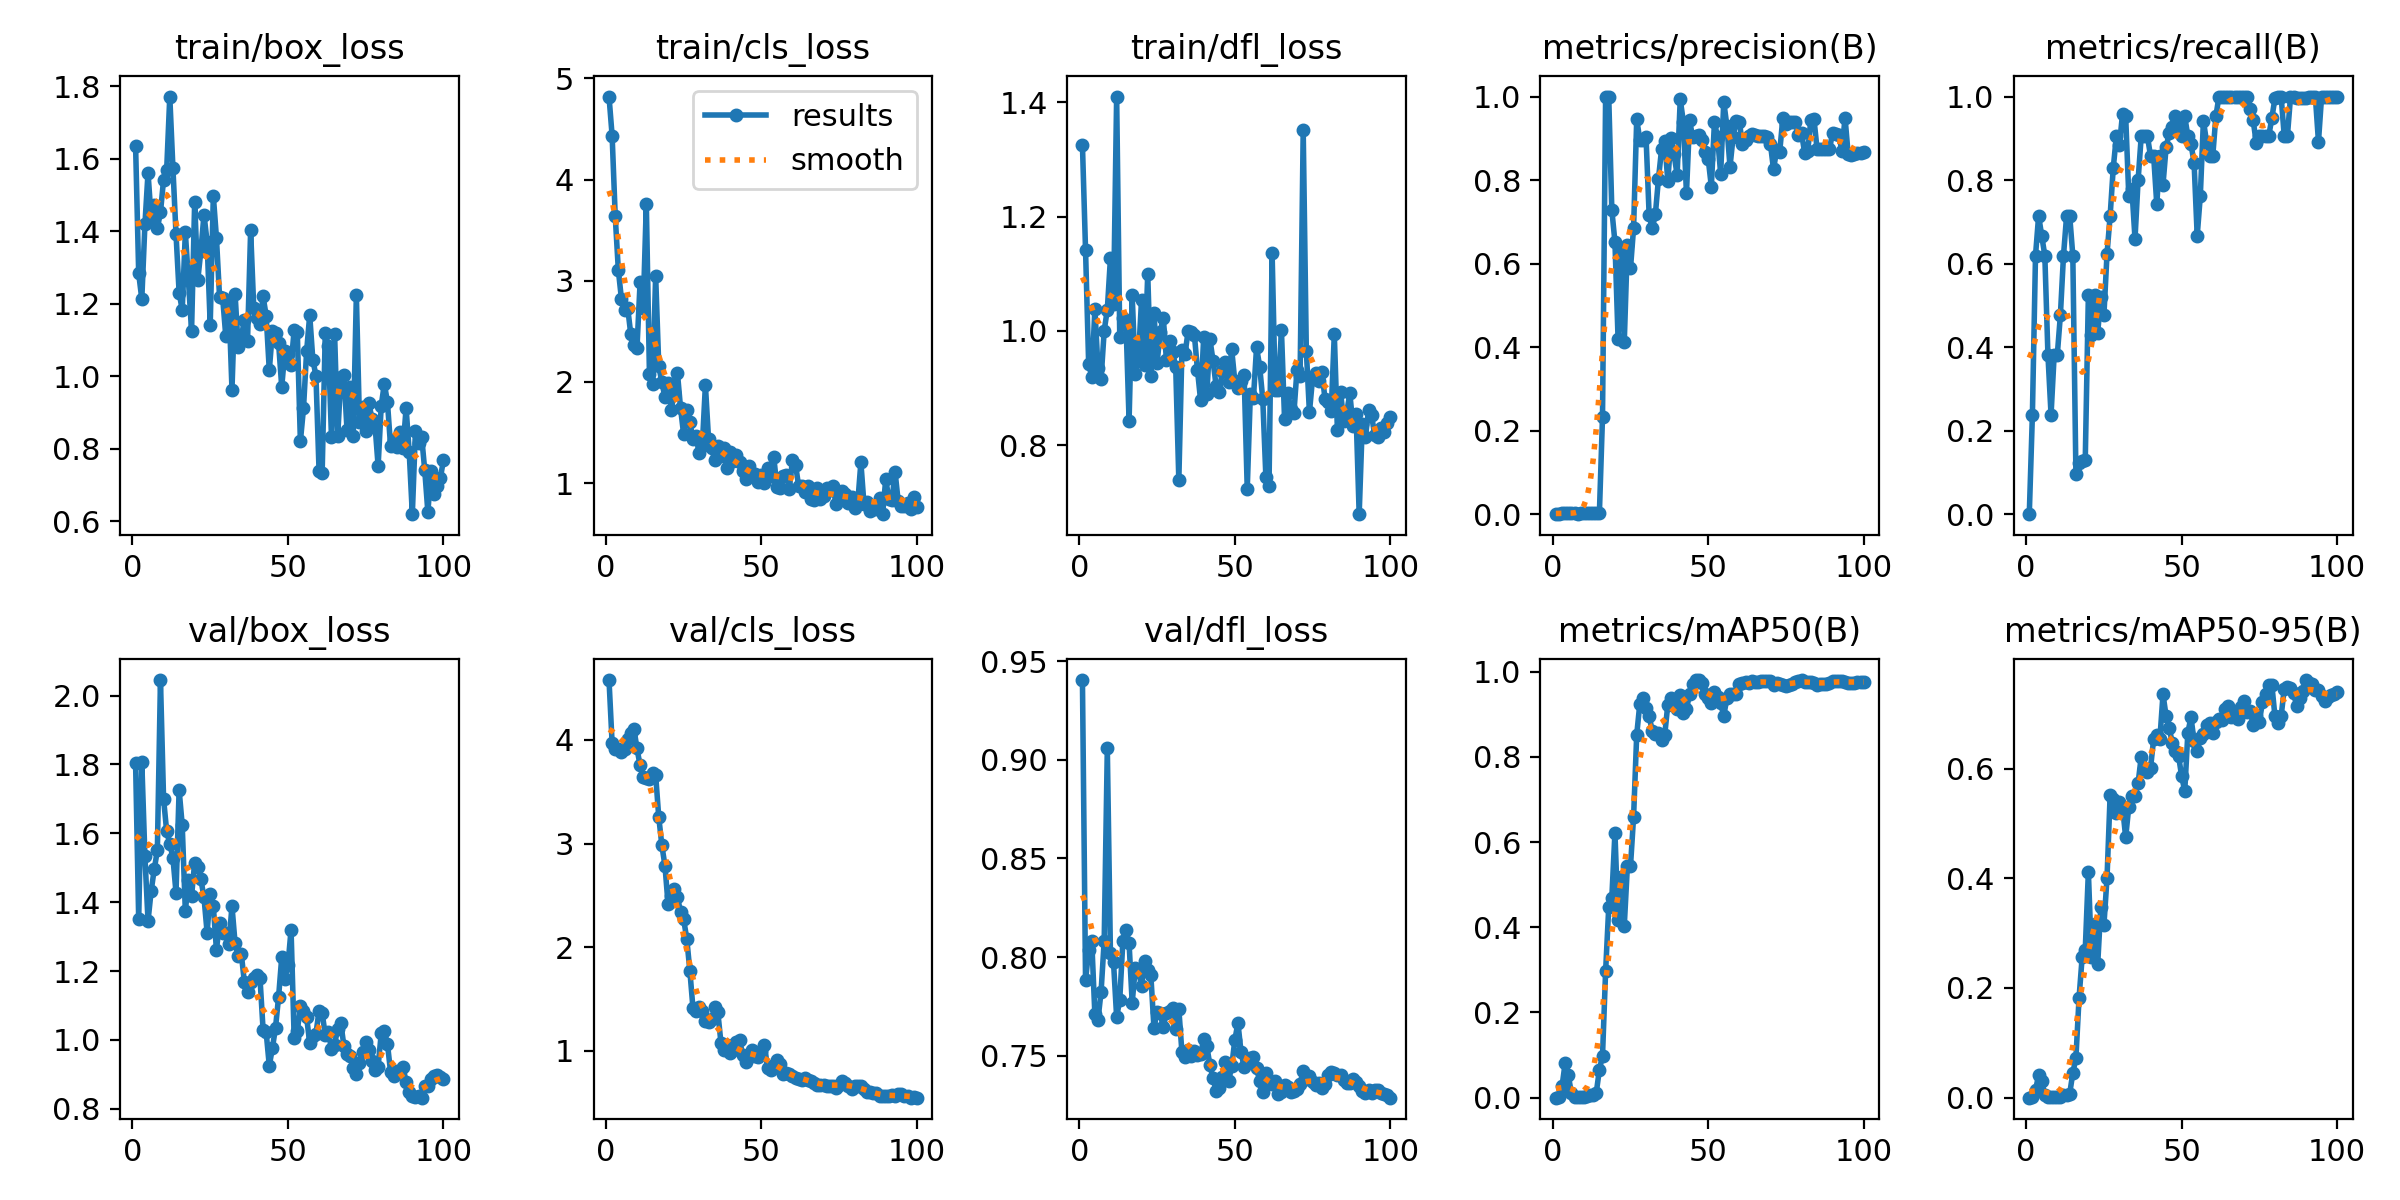

The file beside this chart, header and first rows:
epoch, time, train/box_loss, train/cls_loss, train/dfl_loss, metrics/precision(B), metrics/recall(B), metrics/mAP50(B), metrics/mAP50-95(B), val/box_loss, val/cls_loss, val/dfl_loss, lr/pg0, lr/pg1, lr/pg2
1, 3.722, 1.636, 4.82, 1.326, 0, 0, 0, 0, 1.805, 4.578, 0.9404, 8e-05, 8e-05, 8e-05
2, 5.554, 1.283, 4.434, 1.141, 0.00111, 0.2381, 0.00121, 0.00073, 1.35, 3.97, 0.7883, 0.0001782, 0.0001782, 0.0001782
3, 6.923, 1.213, 3.638, 0.9427, 0.00289, 0.619, 0.02752, 0.01405, 1.806, 3.913, 0.8035, 0.0002745, 0.0002745, 0.0002745
4, 8.092, 1.419, 3.105, 0.9191, 0.00333, 0.7143, 0.08183, 0.04074, 1.533, 3.917, 0.808, 0.0003687, 0.0003687, 0.0003687
5, 9.262, 1.561, 2.819, 1.038, 0.00311, 0.6667, 0.05232, 0.02952, 1.345, 3.88, 0.7709, 0.000461, 0.000461, 0.000461
6, 10.43, 1.437, 2.711, 0.935, 0.00289, 0.619, 0.0103, 0.00576, 1.432, 3.915, 0.7682, 0.0005513, 0.0005513, 0.0005513
7, 11.58, 1.473, 2.734, 0.9163, 0.00178, 0.381, 0.00275, 0.00087, 1.496, 4.013, 0.7826, 0.0006396, 0.0006396, 0.0006396
8, 12.64, 1.408, 2.471, 1, 0.00111, 0.2381, 0.0013, 0.00045, 1.55, 4.064, 0.8084, 0.0007259, 0.0007259, 0.0007259
9, 13.68, 1.452, 2.364, 1.037, 0.00178, 0.381, 0.00237, 0.00065, 2.045, 4.109, 0.9057, 0.0008103, 0.0008103, 0.0008103
10, 14.78, 1.542, 2.341, 1.127, 0.00178, 0.381, 0.00256, 0.00077, 1.7, 3.918, 0.8023, 0.0008927, 0.0008927, 0.0008927
11, 15.98, 1.57, 2.988, 1.046, 0.00222, 0.4762, 0.00333, 0.00107, 1.605, 3.754, 0.7973, 0.0009731, 0.0009731, 0.0009731
12, 17.05, 1.771, 2.727, 1.41, 0.00289, 0.619, 0.00683, 0.00425, 1.57, 3.642, 0.7696, 0.001051, 0.001051, 0.001051
13, 18.03, 1.576, 3.758, 0.9899, 0.00333, 0.7143, 0.00687, 0.00437, 1.529, 3.636, 0.7784, 0.001128, 0.001128, 0.001128
14, 19.11, 1.392, 2.084, 1.023, 0.00333, 0.7143, 0.01176, 0.00757, 1.428, 3.619, 0.8079, 0.001202, 0.001202, 0.001202
15, 20.2, 1.231, 1.979, 1.016, 0.00289, 0.619, 0.06577, 0.04489, 1.726, 3.681, 0.8137, 0.001275, 0.001275, 0.001275
16, 21.24, 1.183, 3.049, 0.8426, 0.2329, 0.09524, 0.09809, 0.07279, 1.623, 3.663, 0.807, 0.001345, 0.001345, 0.001345
17, 22.34, 1.397, 2.159, 1.063, 1, 0.1218, 0.2968, 0.1816, 1.374, 3.255, 0.7769, 0.001414, 0.001414, 0.001414
18, 23.37, 1.264, 1.996, 0.9238, 1, 0.1277, 0.4464, 0.256, 1.465, 2.983, 0.7945, 0.00148, 0.00148, 0.00148
19, 24.38, 1.124, 1.85, 0.9509, 0.7283, 0.1305, 0.4694, 0.2698, 1.417, 2.785, 0.7931, 0.001545, 0.001545, 0.001545
20, 25.37, 1.481, 1.989, 1.054, 0.6516, 0.5238, 0.6223, 0.4116, 1.515, 2.413, 0.7855, 0.001608, 0.001608, 0.001608
21, 26.35, 1.265, 1.726, 0.9411, 0.4206, 0.4286, 0.4173, 0.2566, 1.503, 2.495, 0.7982, 0.001604, 0.001604, 0.001604
22, 27.43, 1.347, 1.9, 1.1, 0.6257, 0.5238, 0.5179, 0.3172, 1.467, 2.567, 0.7936, 0.001584, 0.001584, 0.001584
23, 28.54, 1.446, 2.091, 0.921, 0.4122, 0.4343, 0.4034, 0.2428, 1.414, 2.482, 0.7908, 0.001564, 0.001564, 0.001564
24, 29.67, 1.37, 1.745, 1.032, 0.6452, 0.5199, 0.5431, 0.3483, 1.312, 2.345, 0.7642, 0.001545, 0.001545, 0.001545
25, 30.74, 1.142, 1.482, 0.9431, 0.5886, 0.4769, 0.5431, 0.3144, 1.425, 2.27, 0.7722, 0.001525, 0.001525, 0.001525
26, 31.75, 1.497, 1.728, 0.9982, 0.6856, 0.6233, 0.6595, 0.401, 1.389, 2.083, 0.7716, 0.001505, 0.001505, 0.001505
27, 32.88, 1.382, 1.603, 1.023, 0.9451, 0.7143, 0.8516, 0.5514, 1.262, 1.774, 0.7645, 0.001485, 0.001485, 0.001485
28, 34.02, 1.22, 1.437, 0.9499, 0.8969, 0.8286, 0.9246, 0.5451, 1.339, 1.412, 0.7719, 0.001465, 0.001465, 0.001465
29, 35.05, 1.217, 1.467, 0.9828, 0.8954, 0.9048, 0.9384, 0.5189, 1.311, 1.387, 0.7726, 0.001446, 0.001446, 0.001446
30, 36.13, 1.111, 1.296, 0.9632, 0.9027, 0.8841, 0.9158, 0.5395, 1.311, 1.419, 0.7744, 0.001426, 0.001426, 0.001426
31, 37.14, 1.205, 1.369, 0.9365, 0.7157, 0.9594, 0.8958, 0.5297, 1.279, 1.383, 0.7636, 0.001406, 0.001406, 0.001406
32, 38.27, 0.9634, 1.968, 0.7387, 0.6844, 0.9524, 0.8605, 0.4744, 1.388, 1.287, 0.7737, 0.001386, 0.001386, 0.001386
33, 39.31, 1.226, 1.442, 0.9667, 0.7177, 0.7619, 0.8536, 0.5305, 1.28, 1.283, 0.7517, 0.001366, 0.001366, 0.001366
34, 40.35, 1.08, 1.35, 0.9602, 0.8034, 0.779, 0.8556, 0.5494, 1.244, 1.304, 0.7493, 0.001347, 0.001347, 0.001347
35, 41.37, 1.107, 1.233, 1, 0.8737, 0.6594, 0.8397, 0.5494, 1.249, 1.425, 0.7531, 0.001327, 0.001327, 0.001327
36, 42.53, 1.156, 1.37, 0.9973, 0.8936, 0.8002, 0.8503, 0.5738, 1.167, 1.372, 0.7502, 0.001307, 0.001307, 0.001307
37, 43.67, 1.098, 1.273, 0.993, 0.7983, 0.9048, 0.9227, 0.6216, 1.138, 1.079, 0.7524, 0.001287, 0.001287, 0.001287
38, 44.79, 1.402, 1.345, 0.9313, 0.9005, 0.9048, 0.9377, 0.5988, 1.169, 1.009, 0.7506, 0.001267, 0.001267, 0.001267
39, 45.86, 1.189, 1.155, 0.8785, 0.8615, 0.9048, 0.9295, 0.5946, 1.179, 1.056, 0.7507, 0.001248, 0.001248, 0.001248
40, 46.96, 1.159, 1.304, 0.9892, 0.8126, 0.8571, 0.9133, 0.6011, 1.19, 0.9754, 0.7585, 0.001228, 0.001228, 0.001228
41, 47.96, 1.144, 1.216, 0.8902, 0.9931, 0.8571, 0.9455, 0.6542, 1.181, 1.012, 0.7549, 0.001208, 0.001208, 0.001208
42, 49.02, 1.22, 1.282, 0.9853, 0.9397, 0.7424, 0.9029, 0.6606, 1.03, 1.084, 0.7453, 0.001188, 0.001188, 0.001188
43, 50.03, 1.167, 1.206, 0.9479, 0.7681, 0.8571, 0.9119, 0.6539, 1.022, 1.106, 0.7387, 0.001168, 0.001168, 0.001168
44, 51.04, 1.016, 1.119, 0.9029, 0.943, 0.7891, 0.947, 0.7353, 0.925, 0.9597, 0.7323, 0.001149, 0.001149, 0.001149
45, 52.09, 1.124, 1.043, 0.8932, 0.9021, 0.8786, 0.9703, 0.696, 0.9764, 0.8968, 0.7336, 0.001129, 0.001129, 0.001129
46, 53.13, 1.119, 1.174, 0.9296, 0.9055, 0.9128, 0.9795, 0.674, 1.035, 0.9449, 0.7395, 0.001109, 0.001109, 0.001109
47, 54.22, 1.091, 1.089, 0.9455, 0.9068, 0.9267, 0.9803, 0.6464, 1.126, 1.009, 0.7468, 0.001089, 0.001089, 0.001089
48, 55.35, 0.9702, 1.094, 0.911, 0.8948, 0.9524, 0.9741, 0.6317, 1.24, 0.9544, 0.7372, 0.001069, 0.001069, 0.001069
49, 56.43, 1.069, 1.011, 0.9675, 0.8683, 0.9423, 0.947, 0.6233, 1.177, 0.9374, 0.7446, 0.00105, 0.00105, 0.00105
50, 57.43, 1.061, 1.083, 0.9124, 0.8504, 0.9048, 0.9384, 0.5861, 1.217, 1.002, 0.7579, 0.00103, 0.00103, 0.00103
51, 58.54, 1.032, 1.006, 0.9005, 0.7846, 0.9524, 0.9275, 0.5591, 1.32, 1.056, 0.7667, 0.00101, 0.00101, 0.00101
52, 59.76, 1.127, 1.151, 0.9116, 0.9387, 0.9048, 0.953, 0.6657, 1.006, 0.8338, 0.7521, 0.0009902, 0.0009902, 0.0009902
53, 60.78, 1.123, 1.073, 0.9224, 0.9029, 0.8865, 0.9413, 0.6934, 1.025, 0.8169, 0.7441, 0.0009704, 0.0009704, 0.0009704
54, 61.72, 0.8206, 1.255, 0.7234, 0.8153, 0.8414, 0.9253, 0.6503, 1.098, 0.8624, 0.747, 0.0009506, 0.0009506, 0.0009506
55, 62.7, 0.9111, 0.9627, 0.8896, 0.9873, 0.6667, 0.8964, 0.6317, 1.085, 0.9136, 0.7491, 0.0009308, 0.0009308, 0.0009308
56, 63.75, 1.068, 0.9533, 0.883, 0.9295, 0.7619, 0.9379, 0.656, 1.067, 0.8717, 0.7492, 0.000911, 0.000911, 0.000911
57, 64.85, 1.169, 1.076, 0.9712, 0.8318, 0.9424, 0.9467, 0.6623, 0.9906, 0.778, 0.7438, 0.0008912, 0.0008912, 0.0008912
58, 65.86, 1.046, 1.08, 0.9375, 0.9034, 0.8916, 0.9467, 0.6789, 1.012, 0.7839, 0.7371, 0.0008714, 0.0008714, 0.0008714
59, 66.93, 1.002, 0.9443, 0.8801, 0.9419, 0.8571, 0.9486, 0.6829, 1.018, 0.78, 0.7317, 0.0008516, 0.0008516, 0.0008516
60, 68, 0.7395, 1.231, 0.7436, 0.9398, 0.8571, 0.9713, 0.665, 1.085, 0.759, 0.741, 0.0008318, 0.0008318, 0.0008318
... 40 more rows
